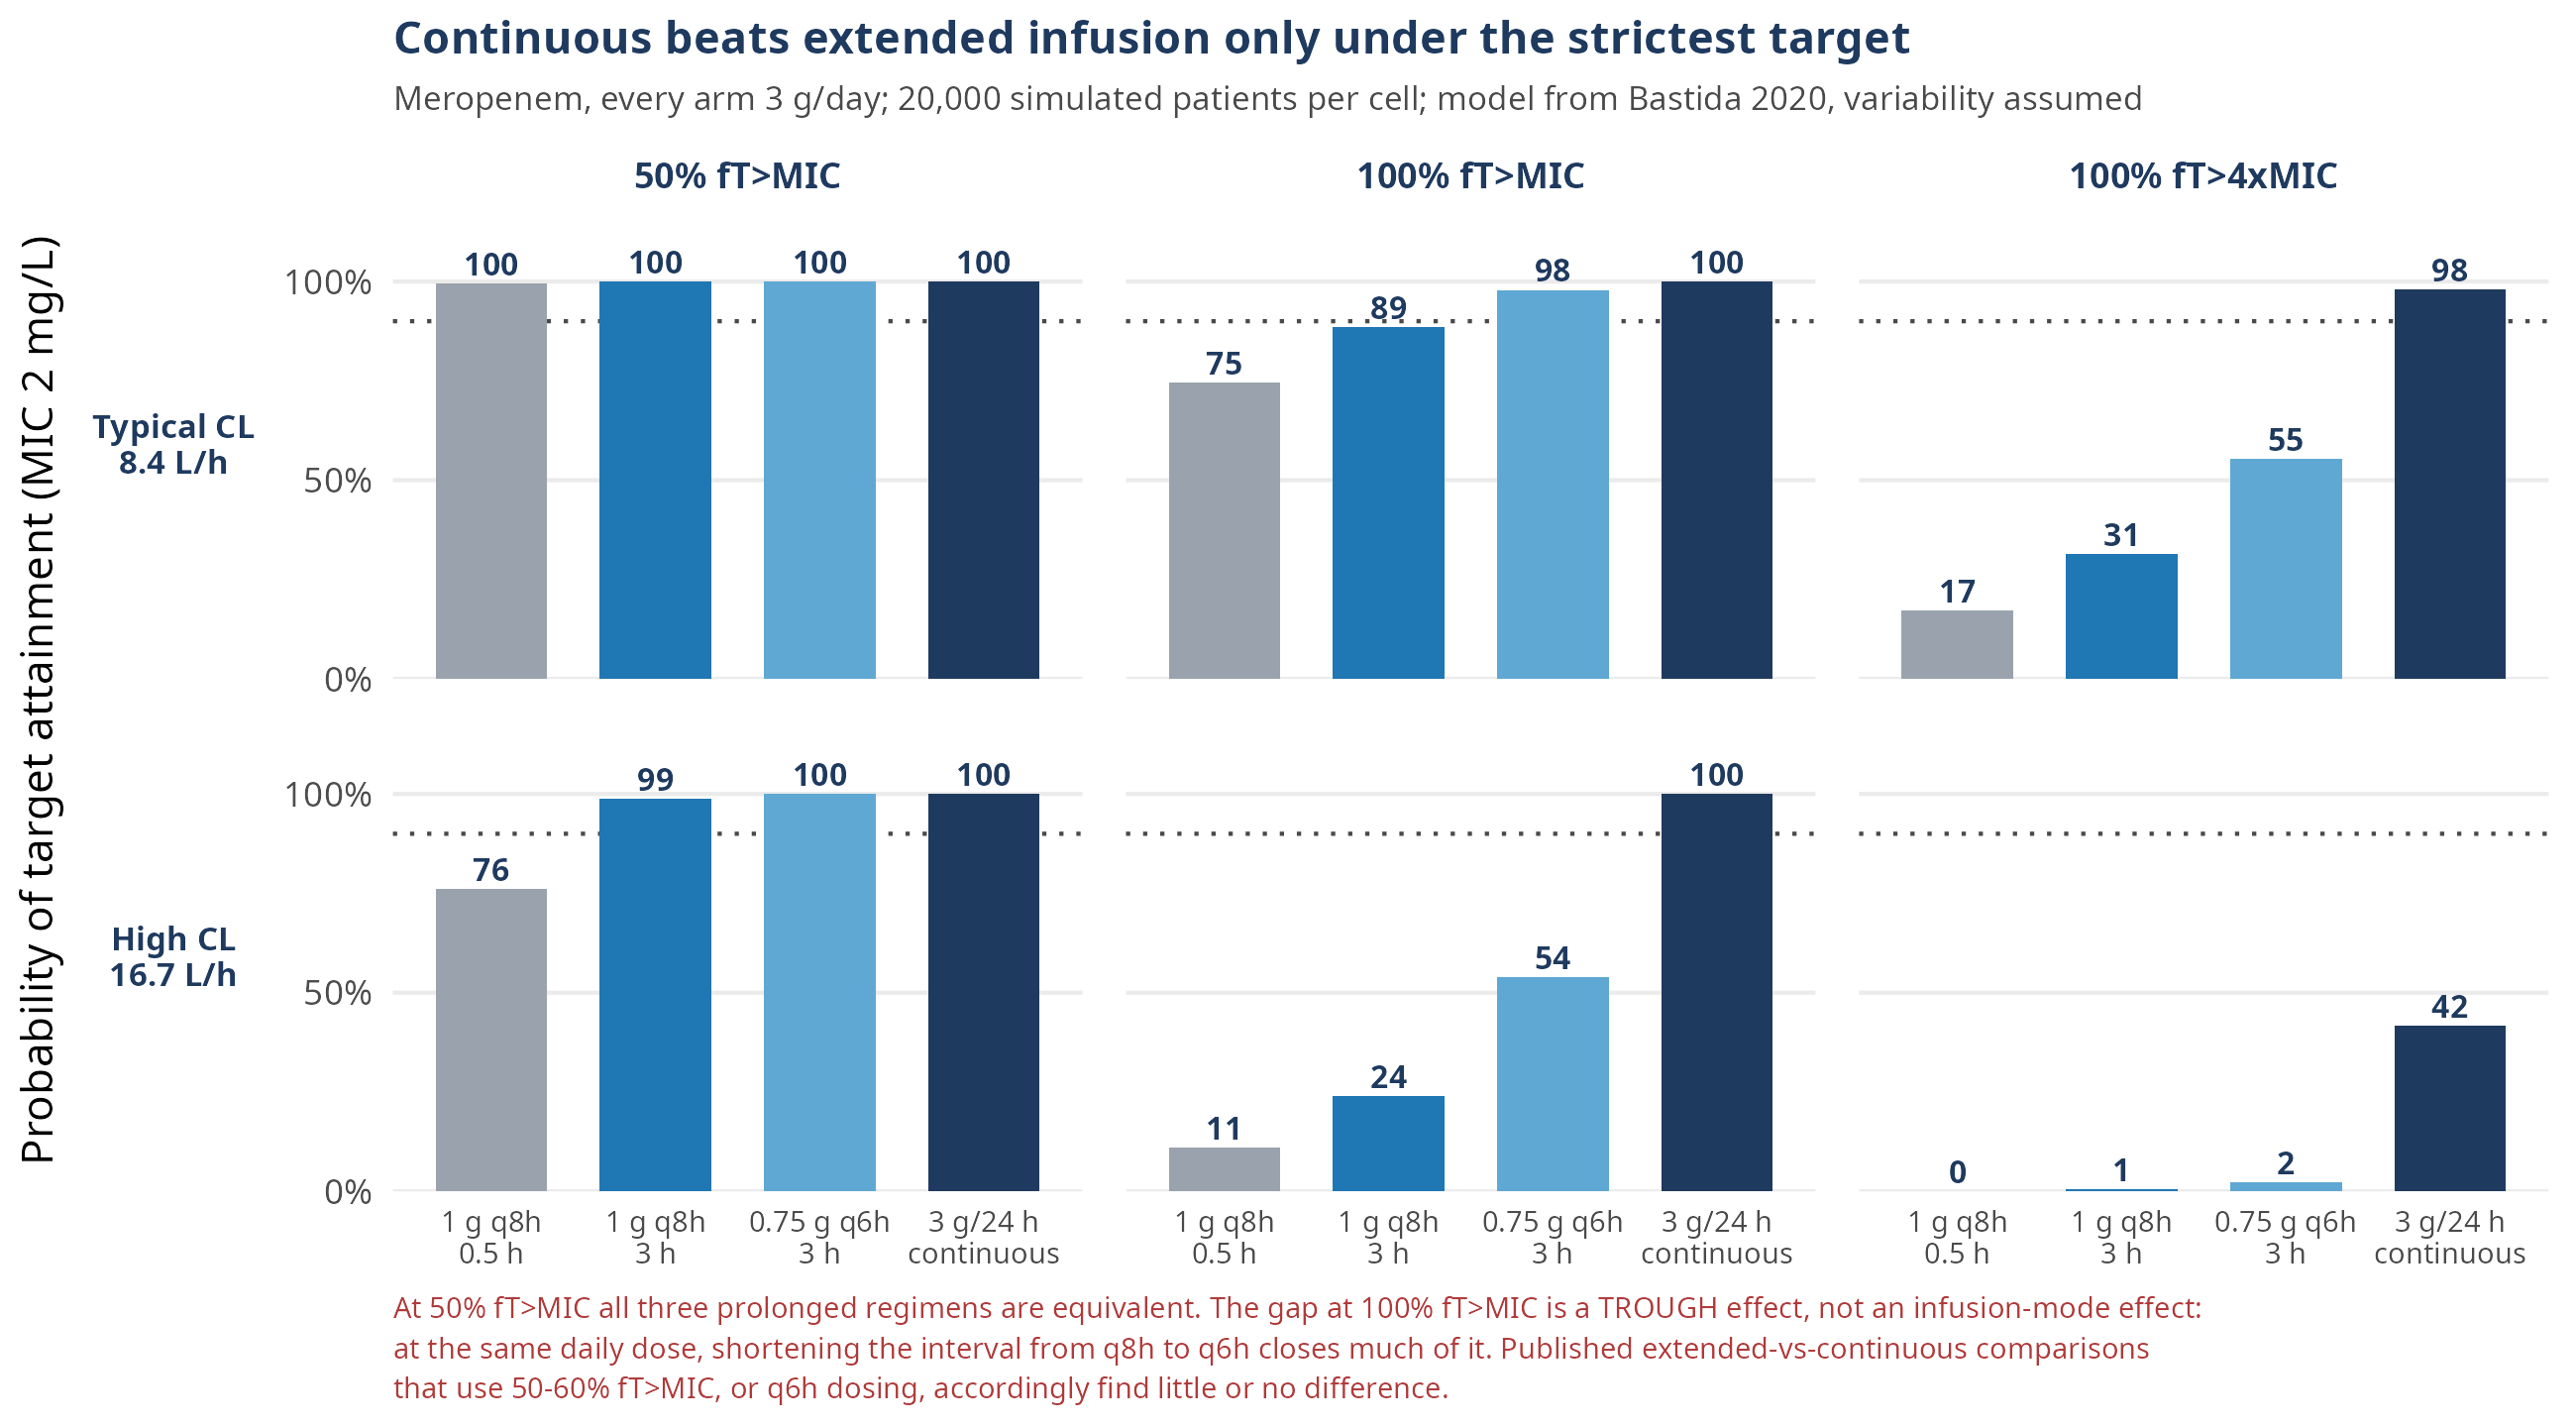

The data file committed next to this chart (first rows):
stratum, regimen, target, PTA
Typical CL?8.4 L/h, 1 g q8h?0.5 h, 50% fT>MIC, 99.5
Typical CL?8.4 L/h, 1 g q8h?0.5 h, 100% fT>MIC, 74.53
Typical CL?8.4 L/h, 1 g q8h?0.5 h, 100% fT>4xMIC, 17.2
Typical CL?8.4 L/h, 1 g q8h?3 h, 50% fT>MIC, 100
Typical CL?8.4 L/h, 1 g q8h?3 h, 100% fT>MIC, 88.62
Typical CL?8.4 L/h, 1 g q8h?3 h, 100% fT>4xMIC, 31.32
Typical CL?8.4 L/h, 0.75 g q6h?3 h, 50% fT>MIC, 100
Typical CL?8.4 L/h, 0.75 g q6h?3 h, 100% fT>MIC, 97.88
Typical CL?8.4 L/h, 0.75 g q6h?3 h, 100% fT>4xMIC, 55.43
Typical CL?8.4 L/h, 3 g/24 h?continuous, 50% fT>MIC, 100
Typical CL?8.4 L/h, 3 g/24 h?continuous, 100% fT>MIC, 100
Typical CL?8.4 L/h, 3 g/24 h?continuous, 100% fT>4xMIC, 97.94
High CL?16.7 L/h, 1 g q8h?0.5 h, 50% fT>MIC, 76.03
High CL?16.7 L/h, 1 g q8h?0.5 h, 100% fT>MIC, 10.93
High CL?16.7 L/h, 1 g q8h?0.5 h, 100% fT>4xMIC, 0.135
High CL?16.7 L/h, 1 g q8h?3 h, 50% fT>MIC, 98.73
High CL?16.7 L/h, 1 g q8h?3 h, 100% fT>MIC, 24.04
High CL?16.7 L/h, 1 g q8h?3 h, 100% fT>4xMIC, 0.6
High CL?16.7 L/h, 0.75 g q6h?3 h, 50% fT>MIC, 100
High CL?16.7 L/h, 0.75 g q6h?3 h, 100% fT>MIC, 53.82
High CL?16.7 L/h, 0.75 g q6h?3 h, 100% fT>4xMIC, 2.395
High CL?16.7 L/h, 3 g/24 h?continuous, 50% fT>MIC, 100
High CL?16.7 L/h, 3 g/24 h?continuous, 100% fT>MIC, 100
High CL?16.7 L/h, 3 g/24 h?continuous, 100% fT>4xMIC, 41.63
